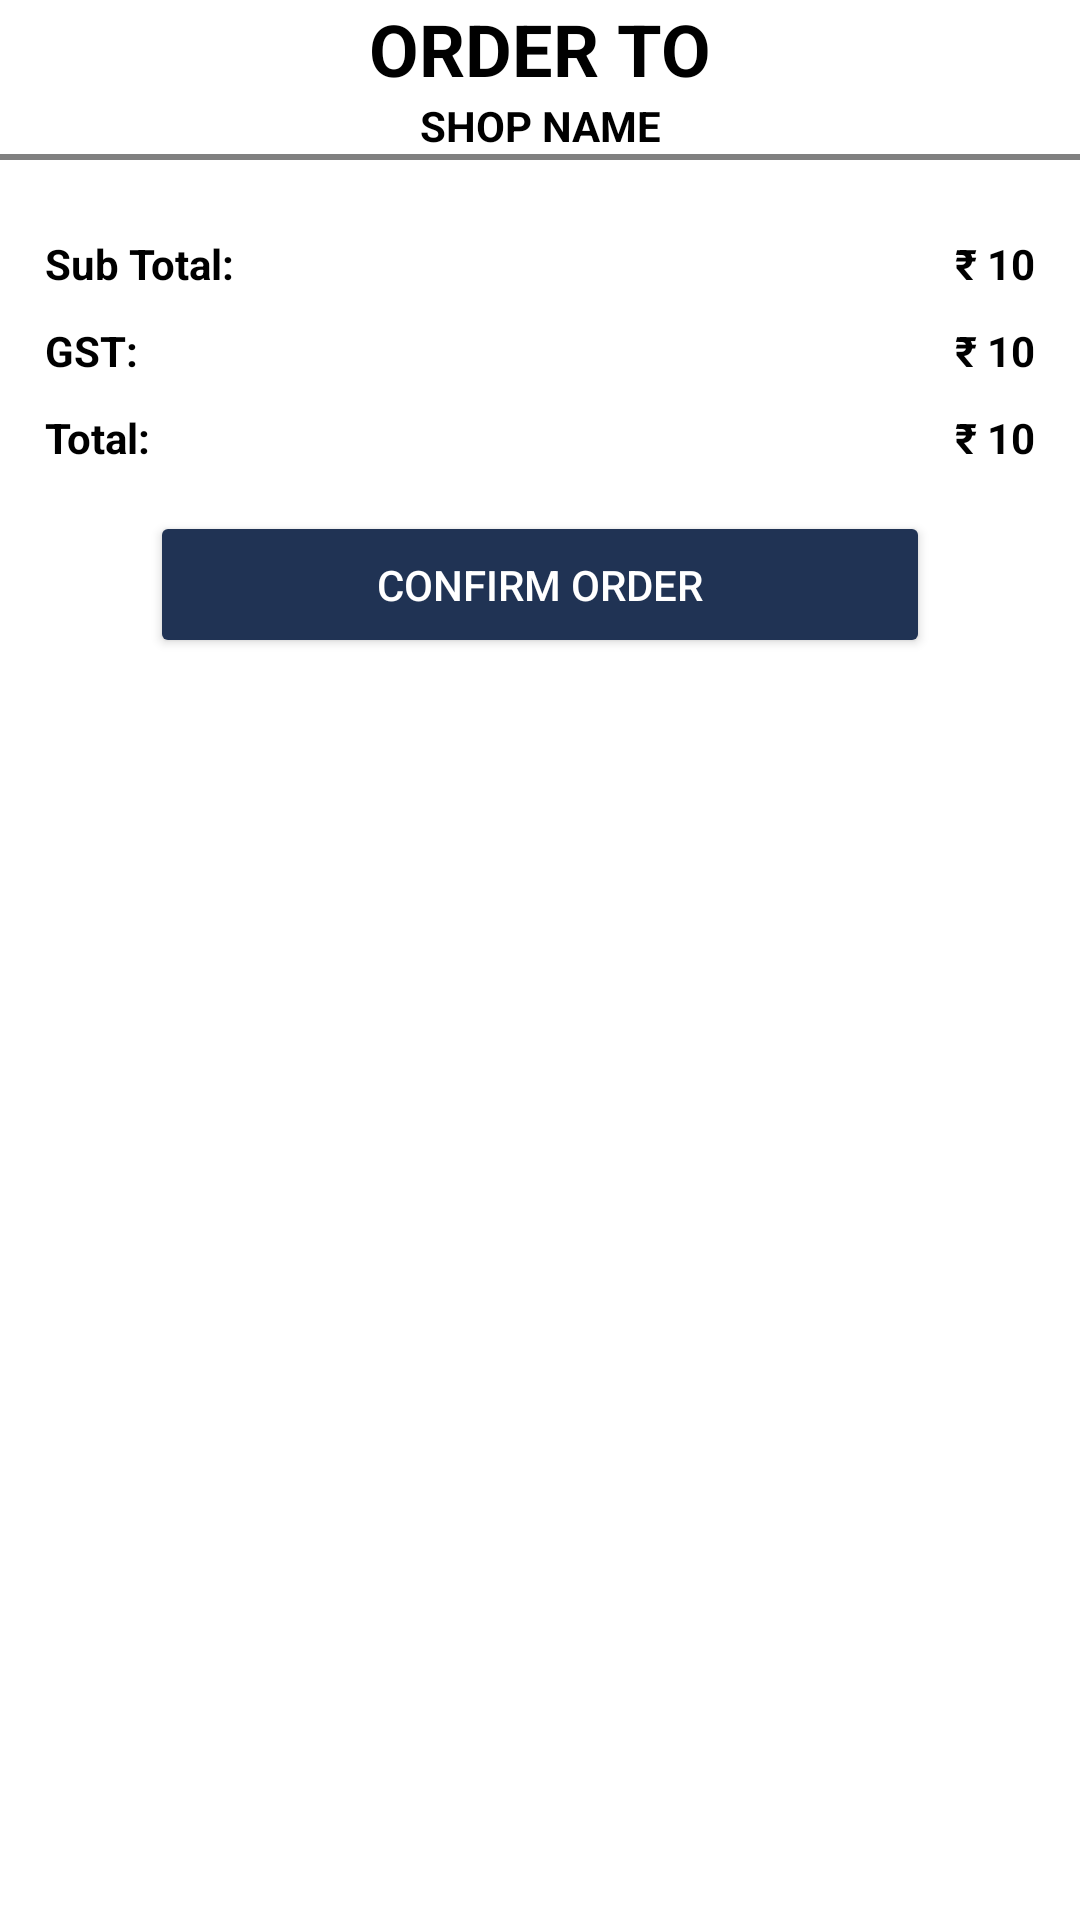

Here is an Android app screen rendered from its layout file. Give the layout XML and the strings, colors and styles it references.
<!-- AndroidManifest.xml: application theme Theme.MyApp -->
<!-- res/layout/dialog_cart.xml -->
<?xml version="1.0" encoding="utf-8"?>
<ScrollView xmlns:android="http://schemas.android.com/apk/res/android"
    xmlns:tools="http://schemas.android.com/tools"
    android:layout_width="match_parent"
    android:layout_height="match_parent"
    android:id="@+id/dialog_cart_layout"
    xmlns:app="http://schemas.android.com/apk/res-auto">

    <LinearLayout
        android:layout_width="match_parent"
        android:layout_height="match_parent"
        android:orientation="vertical">
        <TextView
            android:layout_width="match_parent"
            android:layout_height="wrap_content"
            style="@style/TextAppearance.AppCompat.Headline"
            android:textColor="@color/black"
            android:text="Order To"
            android:textAllCaps="true"
            android:textAlignment="center"
            android:textStyle="bold"/>
        

        <TextView
            android:id="@+id/shopNameTv"
            android:layout_width="match_parent"
            android:layout_height="wrap_content"
            android:textColor="@color/black"
            android:text="Shop Name"
            android:textAllCaps="true"
            android:textAlignment="center"
            android:textStyle="bold"/>

        <View
            android:layout_width="match_parent"
            android:layout_height="2dp"
            android:background="#808080"/>

        
        <androidx.recyclerview.widget.RecyclerView
            android:id="@+id/cartItemsRv"
            app:layoutManager="androidx.recyclerview.widget.LinearLayoutManager"
            android:layout_width="match_parent"
            android:layout_height="wrap_content"
            tools:listitem="@layout/row_cartitem"
            android:padding="5dp"/>
        <RelativeLayout
            android:id="@+id/pricesLayout"
            android:layout_width="match_parent"
            android:layout_height="wrap_content"
            android:padding="10dp">
            <TextView
                android:id="@+id/sTotalLabelTv"
                android:layout_width="wrap_content"
                android:layout_height="wrap_content"
                android:padding="5dp"
                android:text="Sub Total:"
                android:textStyle="bold"
                android:textColor="@color/black"/>
            <TextView
                android:id="@+id/sTotalTv"
                android:layout_width="wrap_content"
                android:layout_height="wrap_content"
                android:padding="5dp"
                android:text="₹ 10"
                android:layout_alignParentEnd="true"
                android:textStyle="bold"
                android:textColor="@color/black"/>
            <TextView
                android:id="@+id/gstLabelTv"
                android:layout_width="wrap_content"
                android:layout_height="wrap_content"
                android:padding="5dp"
                android:layout_below="@id/sTotalLabelTv"
                android:text="GST:"
                android:textStyle="bold"
                android:textColor="@color/black"/>
            <TextView
                android:id="@+id/gstTv"
                android:layout_width="wrap_content"
                android:layout_height="wrap_content"
                android:padding="5dp"
                android:text="₹ 10"
                android:layout_below="@id/sTotalTv"
                android:layout_alignParentEnd="true"
                android:textStyle="bold"
                android:textColor="@color/black"/>
            <TextView
                android:id="@+id/totalLabelTv"
                android:layout_width="wrap_content"
                android:layout_height="wrap_content"
                android:padding="5dp"
                android:layout_below="@id/gstLabelTv"
                android:text="Total:"
                android:textStyle="bold"
                android:textColor="@color/black"/>
            <TextView
                android:id="@+id/totalTv"
                android:layout_width="wrap_content"
                android:layout_height="wrap_content"
                android:padding="5dp"
                android:text="₹ 10"
                android:layout_below="@id/gstTv"
                android:layout_alignParentEnd="true"
                android:textStyle="bold"
                android:textColor="@color/black"/>
        </RelativeLayout>
        <Button
            android:id="@+id/checkoutBtn"
            android:layout_width="match_parent"
            android:layout_height="wrap_content"
            android:layout_marginLeft="50dp"
            android:layout_marginRight="50dp"
            android:padding="15dp"
            android:text="Confirm Order"
            android:backgroundTint="@color/colorPrimary"
            android:textColor="@color/white"/>
    </LinearLayout>

</ScrollView>
<!-- res/layout/row_cartitem.xml (included above) -->
<?xml version="1.0" encoding="utf-8"?>
<RelativeLayout xmlns:android="http://schemas.android.com/apk/res/android"
    android:layout_width="match_parent"
    android:layout_height="wrap_content"
    android:padding="5dp">
    <TextView
        android:id="@+id/itemTitleTv"
        android:layout_width="match_parent"
        android:layout_height="wrap_content"
        android:text="Item Title"
        android:textColor="@color/black"/>
    <TextView
        android:id="@+id/itemPriceTv"
        android:layout_width="wrap_content"
        android:layout_height="wrap_content"
        android:layout_below="@id/itemTitleTv"
        android:gravity="center"
        android:text="10"
        android:textColor="@color/black"/>
    
    <LinearLayout
        android:layout_width="wrap_content"
        android:layout_height="wrap_content"
        android:layout_below="@id/itemTitleTv"
        android:layout_centerHorizontal="true">
        <TextView
            android:id="@+id/itemPriceEachTv"
            android:layout_width="wrap_content"
            android:layout_height="wrap_content"
            android:gravity="center"
            android:text="10/KG"
            android:textColor="@color/black"/>
        <TextView
            android:id="@+id/itemQuantityTv"
            android:layout_width="wrap_content"
            android:layout_height="wrap_content"
            android:layout_marginStart="4dp"
            android:gravity="center"
            android:text="[2]"
            android:textColor="@color/black"/>
    </LinearLayout>
    
    <TextView
        android:id="@+id/itemRemoveTv"
        android:layout_width="wrap_content"
        android:layout_height="wrap_content"
        android:layout_below="@id/itemTitleTv"
        android:layout_alignParentEnd="true"
        android:text="Remove"
        android:textColor="#FF0000"/>
    <View
        android:layout_width="match_parent"
        android:layout_height="1dp"
        android:layout_marginTop="4dp"
        android:layout_below="@id/itemRemoveTv"
        android:background="#00FF00"/>
</RelativeLayout>
<!-- resources referenced by this layout -->
<resources>
  <color name="black">#FF000000</color>
  <color name="colorPrimary">#203354</color>
  <color name="white">#FFFFFFFF</color>
  <style name="Theme.MyApp" parent="Theme.MaterialComponents.Light.NoActionBar">
              <item name="colorPrimary">@color/colorPrimary</item>
              <item name="colorPrimaryDark">@color/colorPrimaryDark</item>
              ...
          </style>
  <color name="colorPrimaryDark">#673AB7</color>
</resources>
